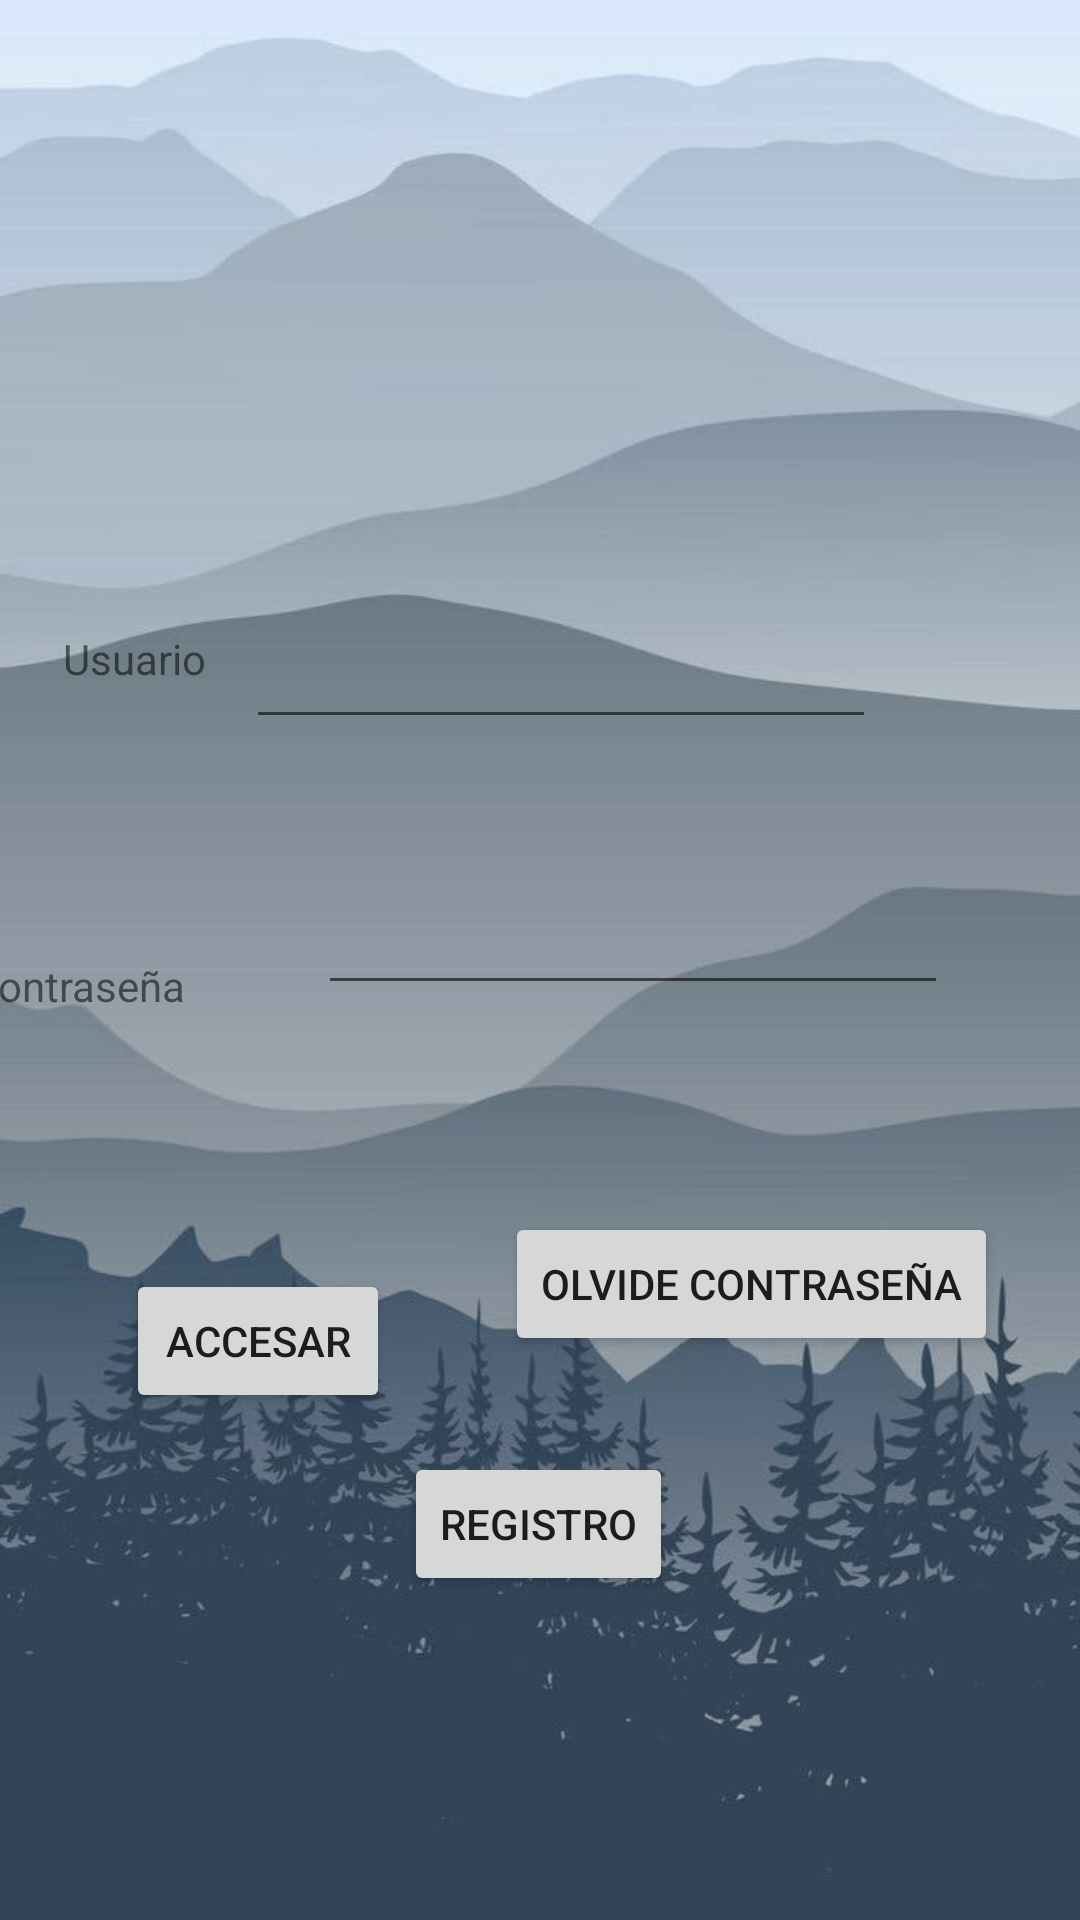

Write the Android layout XML for this screen, with the resource values it uses.
<!-- AndroidManifest.xml: application theme Theme.SplashEma -->
<!-- res/layout/activity_login.xml -->
<?xml version="1.0" encoding="utf-8"?>
<androidx.constraintlayout.widget.ConstraintLayout xmlns:android="http://schemas.android.com/apk/res/android"
    xmlns:app="http://schemas.android.com/apk/res-auto"
    xmlns:tools="http://schemas.android.com/tools"
    android:layout_width="match_parent"
    android:layout_height="match_parent"
    android:background="@drawable/fondologin"
    tools:context=".Login">

    <TextView
        android:id="@+id/textView"
        android:layout_width="wrap_content"
        android:layout_height="wrap_content"
        android:layout_marginStart="4dp"
        android:text="@string/usuario_label"
        app:layout_constraintBottom_toBottomOf="parent"
        app:layout_constraintEnd_toStartOf="@+id/userNameId"
        app:layout_constraintHorizontal_bias="0.564"
        app:layout_constraintStart_toStartOf="parent"
        app:layout_constraintTop_toTopOf="parent"
        app:layout_constraintVertical_bias="0.338" />

    <EditText
        android:id="@+id/userNameId"
        android:layout_width="wrap_content"
        android:layout_height="wrap_content"
        android:layout_marginEnd="68dp"
        android:ems="10"
        android:inputType="textPersonName"
        android:minHeight="48dp"
        app:layout_constraintBottom_toBottomOf="parent"
        app:layout_constraintEnd_toEndOf="parent"
        app:layout_constraintTop_toTopOf="parent"
        app:layout_constraintVertical_bias="0.335" />

    <TextView
        android:id="@+id/textView2"
        android:layout_width="80dp"
        android:layout_height="18dp"
        android:layout_marginTop="84dp"
        android:layout_marginEnd="36dp"
        android:text="@string/contra_label"
        app:layout_constraintBottom_toBottomOf="parent"
        app:layout_constraintEnd_toStartOf="@+id/passwordId"
        app:layout_constraintHorizontal_bias="1.0"
        app:layout_constraintStart_toStartOf="parent"
        app:layout_constraintTop_toBottomOf="@+id/textView"
        app:layout_constraintVertical_bias="0.019" />

    <EditText
        android:id="@+id/passwordId"
        android:layout_width="wrap_content"
        android:layout_height="wrap_content"
        android:layout_marginBottom="240dp"
        android:ems="10"
        android:inputType="textPersonName"
        android:minHeight="48dp"
        app:layout_constraintBottom_toBottomOf="parent"
        app:layout_constraintEnd_toEndOf="parent"
        app:layout_constraintHorizontal_bias="0.706"
        app:layout_constraintStart_toStartOf="parent"
        app:layout_constraintTop_toBottomOf="@+id/userNameId"
        app:layout_constraintVertical_bias="0.385" />

    <Button
        android:id="@+id/accesarB"
        android:layout_width="wrap_content"
        android:layout_height="wrap_content"
        android:text="@string/oklabel"
        app:layout_constraintBottom_toBottomOf="parent"
        app:layout_constraintEnd_toEndOf="parent"
        app:layout_constraintHorizontal_bias="0.155"
        app:layout_constraintStart_toStartOf="parent"
        app:layout_constraintTop_toBottomOf="@+id/textView2"
        app:layout_constraintVertical_bias="0.337" />

    <Button
        android:id="@+id/olvidePassB"
        android:layout_width="wrap_content"
        android:layout_height="wrap_content"
        android:layout_marginBottom="104dp"
        android:text="@string/olvidolabel"
        app:layout_constraintBottom_toBottomOf="parent"
        app:layout_constraintEnd_toEndOf="parent"
        app:layout_constraintHorizontal_bias="0.586"
        app:layout_constraintStart_toEndOf="@+id/accesarB"
        app:layout_constraintTop_toBottomOf="@+id/passwordId"
        app:layout_constraintVertical_bias="0.452" />

    <Button
        android:id="@+id/RegistroB"
        android:layout_width="wrap_content"
        android:layout_height="wrap_content"
        android:layout_marginBottom="108dp"
        android:text="@string/registrolabel"
        app:layout_constraintBottom_toBottomOf="parent"
        app:layout_constraintEnd_toEndOf="parent"
        app:layout_constraintHorizontal_bias="0.498"
        app:layout_constraintStart_toStartOf="parent" />

</androidx.constraintlayout.widget.ConstraintLayout>
<!-- resources referenced by this layout -->
<resources>
  <!-- drawable fondologin: jpg bitmap (drawable, 42597 bytes) -->
  <string name="contra_label">Contraseña</string>
  <string name="oklabel">Accesar</string>
  <string name="olvidolabel">Olvide Contraseña</string>
  <string name="registrolabel">Registro</string>
  <string name="usuario_label">Usuario</string>
  <style name="Theme.SplashEma" parent="Theme.MaterialComponents.DayNight.DarkActionBar">
          
          <item name="colorPrimary">@color/purple_500</item>
          <item name="colorPrimaryVariant">@color/purple_700</item>
          <item name="colorOnPrimary">@color/white</item>
          
          <item name="colorSecondary">@color/teal_200</item>
          <item name="colorSecondaryVariant">@color/teal_700</item>
          <item name="colorOnSecondary">@color/black</item>
          
          <item name="android:statusBarColor" tools:targetApi="l">?attr/colorPrimaryVariant</item>
          
      </style>
  <!-- not gathered from this repository: default colours our renderer supplied (Android Studio template values) -->
  <color name="purple_500">#FF6200EE</color>
  <color name="purple_700">#FF3700B3</color>
  <color name="teal_200">#FF03DAC5</color>
  <color name="teal_700">#FF018786</color>
  <color name="black">#FF000000</color>
  <color name="white">#FFFFFFFF</color>
</resources>
